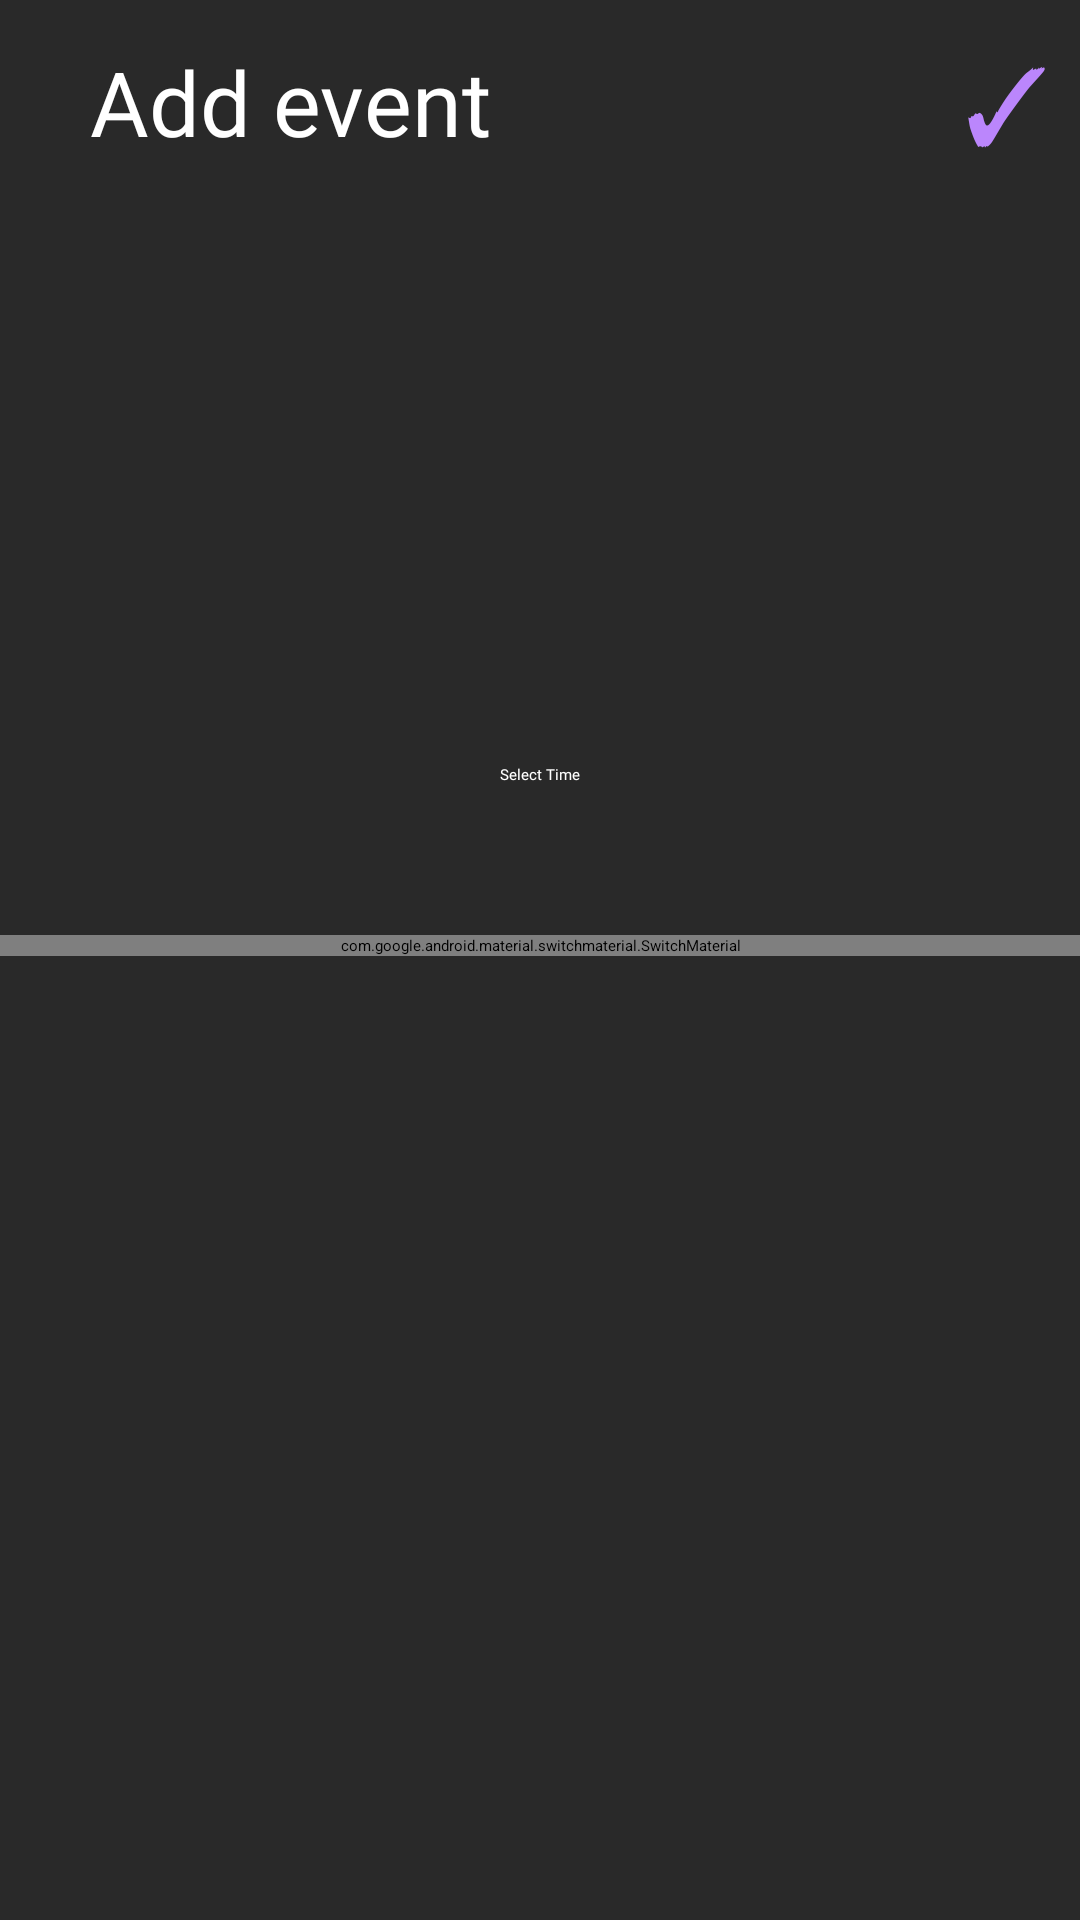

Android layout source for this screen:
<!-- AndroidManifest.xml: application theme Theme.Wakely -->
<!-- res/layout/fragment_mission.xml -->
<?xml version="1.0" encoding="utf-8"?>

<LinearLayout xmlns:android="http://schemas.android.com/apk/res/android"
    xmlns:app="http://schemas.android.com/apk/res-auto"
    xmlns:tools="http://schemas.android.com/tools"
    android:layout_width="match_parent"
    android:layout_height="match_parent"
    android:orientation="vertical"
    tools:context=".screens.main.MainActivity"
    android:background="@color/grey">


    <RelativeLayout
        android:layout_width="match_parent"
        android:layout_height="wrap_content"
        android:layout_marginTop="10dp"
        >

        <TextView
            android:layout_width="wrap_content"
            android:layout_height="wrap_content"
            android:layout_centerVertical="true"
            android:layout_marginStart="30dp"
            android:fontFamily="@font/opensans_regular"
            android:text="@string/add_alarm"
            android:textColor="@color/white"
            android:textSize="30sp" />

        <androidx.appcompat.widget.AppCompatButton
            android:id="@+id/set_alarm"
            android:layout_width="wrap_content"
            android:layout_height="wrap_content"
            android:layout_alignParentEnd="true"
            android:layout_marginEnd="10dp"
            android:backgroundTint="@color/grey"
            android:text="@string/checkmark"
            android:textColor="@color/purple_200"
            android:textSize="35sp" />


    </RelativeLayout>

    <TextView
        android:id="@+id/selected_time"
        android:layout_width="wrap_content"
        android:layout_height="wrap_content"

        android:layout_gravity="center_horizontal"
        android:layout_marginTop="100dp"

        android:fontFamily="@font/opensans_semibold"
        android:textColor="@color/white"
        android:textSize="50dp" />

    <androidx.appcompat.widget.AppCompatButton
        android:id="@+id/select_time_button"
        android:layout_marginTop="30dp"
        android:layout_width="wrap_content"
        android:layout_height="wrap_content"
        android:layout_gravity="center_horizontal"
        android:text="@string/add_alarm_button"
        android:backgroundTint="@color/purple_200"
        android:textColor="@color/white"
        android:fontFamily="@font/opensans_semibold"/>




    <com.google.android.material.switchmaterial.SwitchMaterial
        android:id="@+id/mission_switch"
        android:layout_width="match_parent"
        android:layout_height="wrap_content"
        android:layout_marginTop="50dp"
        android:paddingStart="30dp"
        android:paddingEnd="30dp"
        android:text="@string/mission"
        android:textColor="@color/white"
        android:fontFamily="@font/opensans_regular"
        android:textSize="25dp"/>


    <LinearLayout
        android:id="@+id/qr_fragment_container"
        android:layout_width="match_parent"
        android:layout_height="match_parent"
        android:orientation="vertical"
        android:layout_marginTop="20dp"></LinearLayout>

</LinearLayout>
<!-- resources referenced by this layout -->
<resources>
  <color name="grey">#292929</color>
  <color name="purple_200">#FFBB86FC</color>
  <color name="white">#FFFFFFFF</color>
  <string name="add_alarm">Add event</string>
  <string name="add_alarm_button">Select Time</string>
  <string name="checkmark">✓</string>
  <string name="mission">Mission</string>
  <style name="Theme.Wakely" parent="Theme.MaterialComponents.DayNight.NoActionBar">
          
          <item name="colorPrimary">@color/purple_200</item>
          <item name="colorPrimaryVariant">@color/grey</item>
          <item name="colorOnPrimary">@color/grey</item>
          
          <item name="colorSecondary">@color/purple_200</item>
          <item name="colorSecondaryVariant">@color/pink_100</item>
          <item name="colorOnSecondary">@color/grey</item>
          
          <item name="android:statusBarColor" tools:targetApi="l">?attr/colorPrimaryVariant</item>
          
      </style>
  <color name="pink_100">#ffb5e6</color>
</resources>
